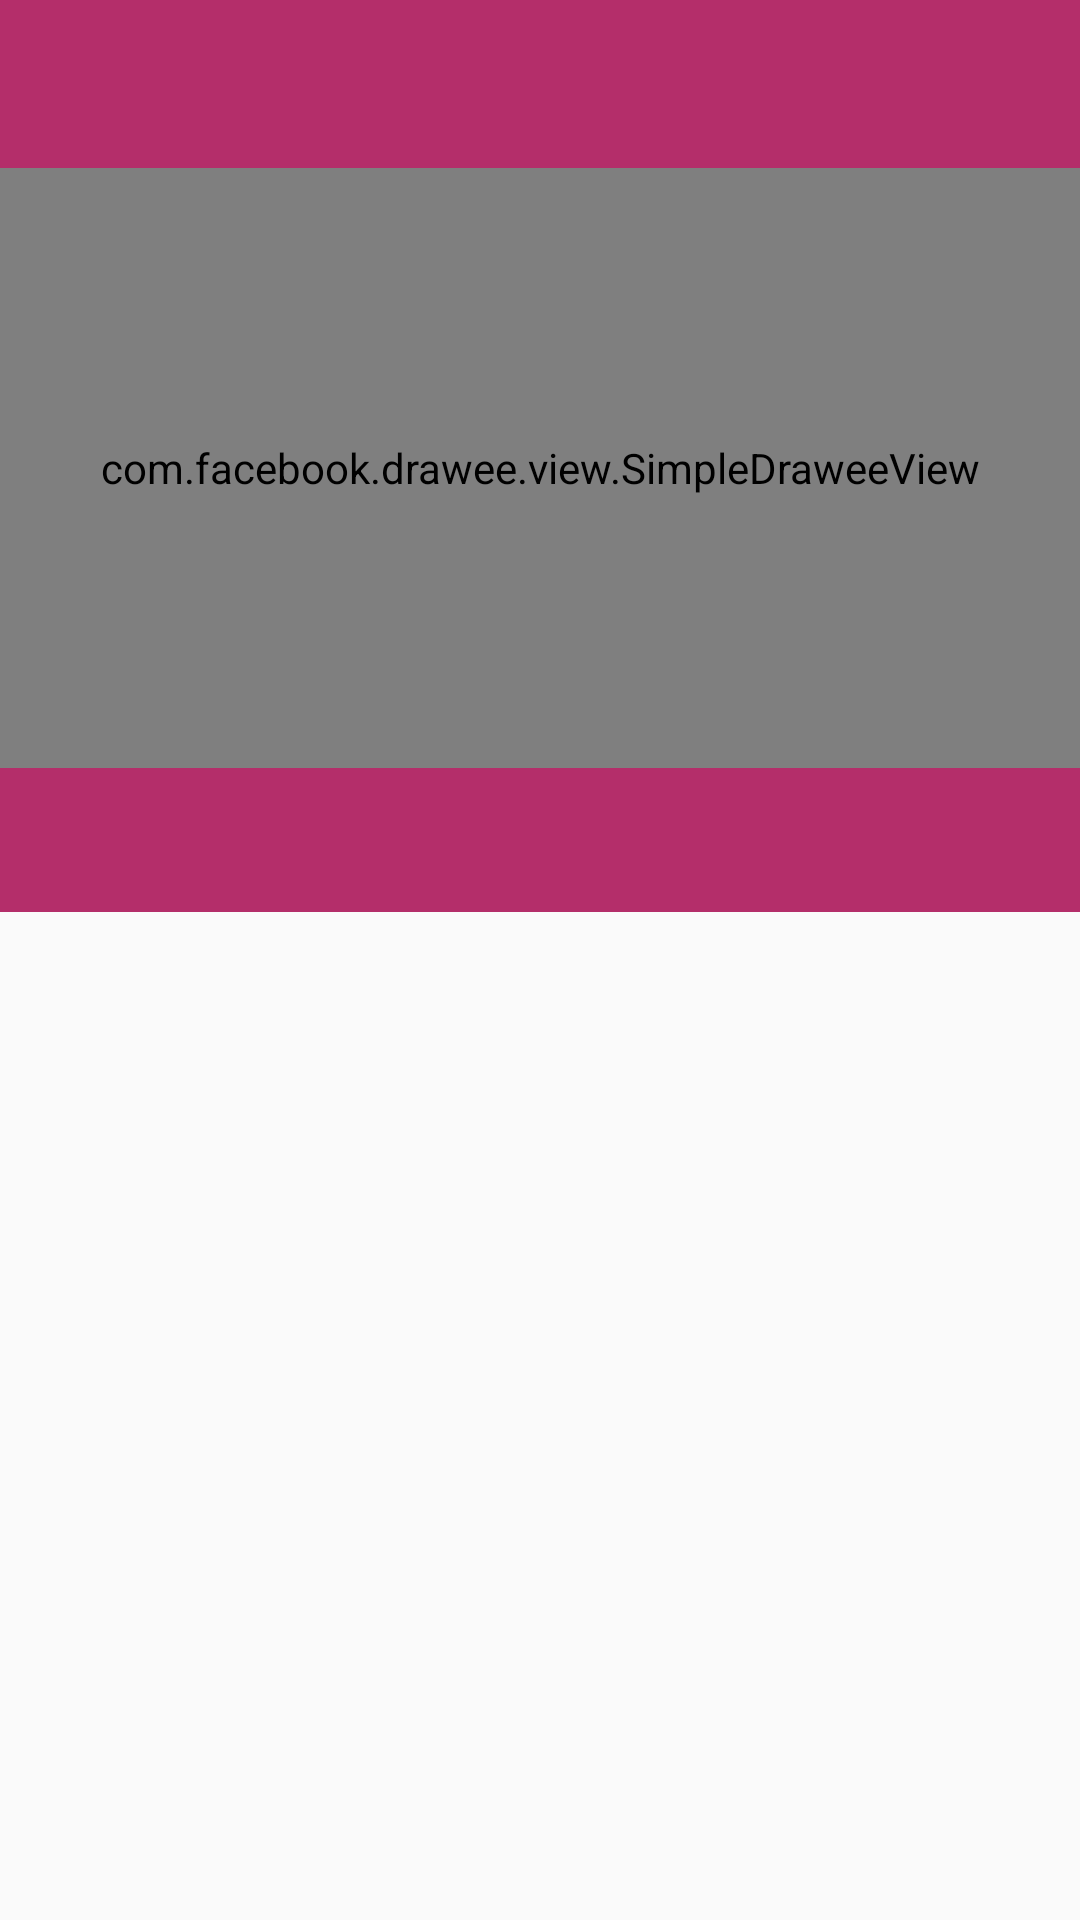

Write the Android layout XML for this screen, with the resource values it uses.
<!-- AndroidManifest.xml: application theme AppTheme -->
<!-- res/layout/activity_experience_details.xml -->
<?xml version="1.0" encoding="utf-8"?>
<RelativeLayout
    xmlns:android="http://schemas.android.com/apk/res/android"
    xmlns:app="http://schemas.android.com/apk/res-auto"
    android:layout_width="match_parent"
    android:layout_height="match_parent">

    <include layout="@layout/toolbar_2"
        android:id="@+id/toolbar"/>

    <com.facebook.drawee.view.SimpleDraweeView
        android:id="@+id/drawee"
        android:layout_width="match_parent"
        android:layout_height="200dp"
        android:layout_below="@id/toolbar"/>

    <android.support.design.widget.TabLayout
        android:id="@+id/tabs"
        android:layout_width="match_parent"
        android:layout_height="48dp"
        app:tabTextAppearance="@style/CustomTabText"
        app:tabSelectedTextColor="@color/colorPrimary"
        app:tabTextColor="@color/white"
        android:layout_below="@id/drawee"
        android:background="@color/colorPrimary"/>

    <android.support.v4.view.ViewPager
        android:id="@+id/viewPager"
        android:layout_width="match_parent"
        android:layout_height="match_parent"
        android:layout_below="@id/tabs"/>

</RelativeLayout>
<!-- res/layout/toolbar_2.xml (included above) -->
<android.support.v7.widget.Toolbar xmlns:android="http://schemas.android.com/apk/res/android"
    xmlns:local="http://schemas.android.com/apk/res-auto"
    android:id="@+id/activity_menu_toolbar"
    android:layout_width="match_parent"
    android:layout_height="wrap_content"
    android:minHeight="?attr/actionBarSize"
    android:background="@color/colorPrimary"
    local:theme="@style/ThemeOverlay.AppCompat.Dark.ActionBar"
    local:popupTheme="@style/ThemeOverlay.AppCompat.Light">

    <LinearLayout
        android:layout_width="match_parent"
        android:layout_height="match_parent"
        android:orientation="horizontal">

        <View
            android:layout_width="0dp"
            android:layout_height="1dp"
            android:layout_weight="10"/>

        <TextView
            android:id="@+id/label"
            android:layout_width="wrap_content"
            android:layout_height="wrap_content"
            android:textColor="@color/white"
            android:gravity="center"
            />

        <View
            android:layout_width="0dp"
            android:layout_height="1dp"
            android:layout_weight="10"/>

    </LinearLayout>


</android.support.v7.widget.Toolbar>
<!-- resources referenced by this layout -->
<resources>
  <color name="colorPrimary">#b42e6a</color>
  <color name="white">#fff</color>
  <style name="CustomTabText" parent="TextAppearance.AppCompat.Widget.ActionBar.Title.Inverse">
          <item name="android:textSize">12sp</item>
          <item name="android:textAllCaps">false</item>
          <item name="android:textColor">@color/white</item>
      </style>
  <style name="AppTheme" parent="Theme.AppCompat.Light.NoActionBar">
          <item name="colorPrimary">@color/colorPrimary</item>
          <item name="colorPrimaryDark">@color/colorPrimaryDark</item>
          <item name="colorAccent">@color/colorAccent</item>
      </style>
  <color name="colorPrimaryDark">#b42e6a</color>
  <color name="colorAccent">#fff</color>
</resources>
